Run: headless pygame with SDL's dummy video driver; simulated clock (each Clock.tick advances the game by its frame time, no real sleeping); random seed 0; keys injected as events and as key.get_pressed() state; mouse plan: one left click at the window centre at the start of phase 2, then a move to the lower-right quarter at the start of phase 3.
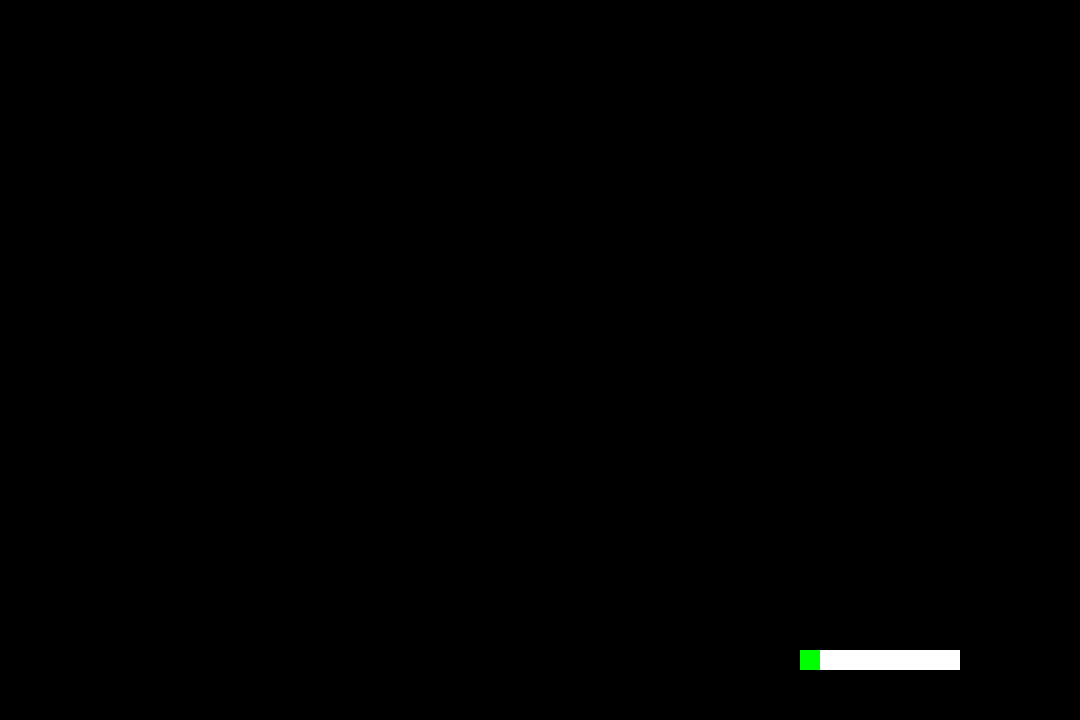
Frame 1 of 4 · flips 1–60 · no input
Frame 2 of 4 · flips 61–180 · clicked the window centre · tapped SPACE, RETURN · held RIGHT (→), D · screen unchanged from frame 1, image omitted
Frame 3 of 4 · flips 181–300 · moved the mouse to the lower-right quarter · held DOWN (↓), S · screen unchanged from frame 2, image omitted
Frame 4 of 4 · flips 301–420 · held LEFT (←), A, UP (↑), W · screen unchanged from frame 3, image omitted

The pygame program that drew these frames:

import pygame

pygame.init()

width, height = 1080, 720

screen = pygame.display.set_mode((width,height))
pygame.display.set_caption("Random walker")

clock = pygame.time.Clock()
FPS = 60

class Slider():
    def __init__(self,x,y,screen):
        self.x = x #for slider pos
        self.y = y
        self.screen = screen
        self.size = 20
        self.color = (255,255,255)
        self.rect = pygame.Rect(self.x,self.y,self.size*8,self.size)
        

        self.knob_x = self.x
        self.knob_y = self.y
        self.knob_size = 10 
        self.knob_color = (0,255,0)

        self.silder_dragging = False

        self.value = self.knob_x/99
        
    def draw(self):
        pygame.draw.rect(self.screen,self.color,self.rect)

        self.knob_rect = pygame.Rect(self.knob_x,self.knob_y,self.size, self.size)
        pygame.draw.rect(self.screen,self.knob_color,self.knob_rect)


slider = Slider(800,650,screen)

running = True
while running:

    for event in pygame.event.get():
        if event.type == pygame.MOUSEBUTTONDOWN:
            if event.button == 1:
                mouse_pos = pygame.mouse.get_pos()
                if slider.knob_rect.collidepoint(mouse_pos):
                    slider.silder_dragging = True
        if event.type == pygame.MOUSEBUTTONUP:
            slider.silder_dragging = False
        if event.type == pygame.QUIT:
            running = False

    if slider.silder_dragging:
        mousex,mousey = pygame.mouse.get_pos()
        if mousex >= slider.x and mousex <= (slider.x+slider.size*7):
            slider.knob_x = mousex
            

    slider.draw()

    pygame.display.flip()

    clock.tick(FPS)

pygame.quit()
